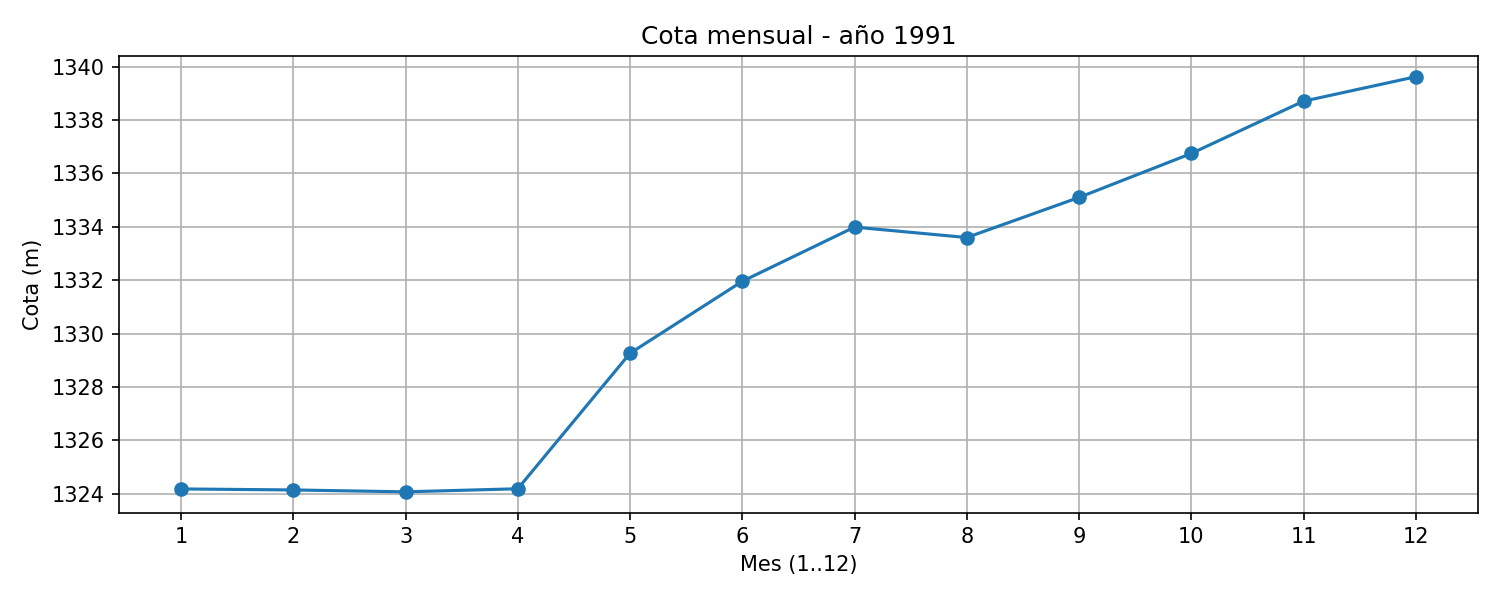

The data file committed next to this chart (first rows):
mes, mes1, mes2, mes3, mes4, mes5, mes6, mes7, mes8, mes9, mes10, mes11, mes12
cota_m, 1324, 1324, 1324, 1324, 1329, 1332, 1334, 1334, 1335, 1337, 1339, 1340
